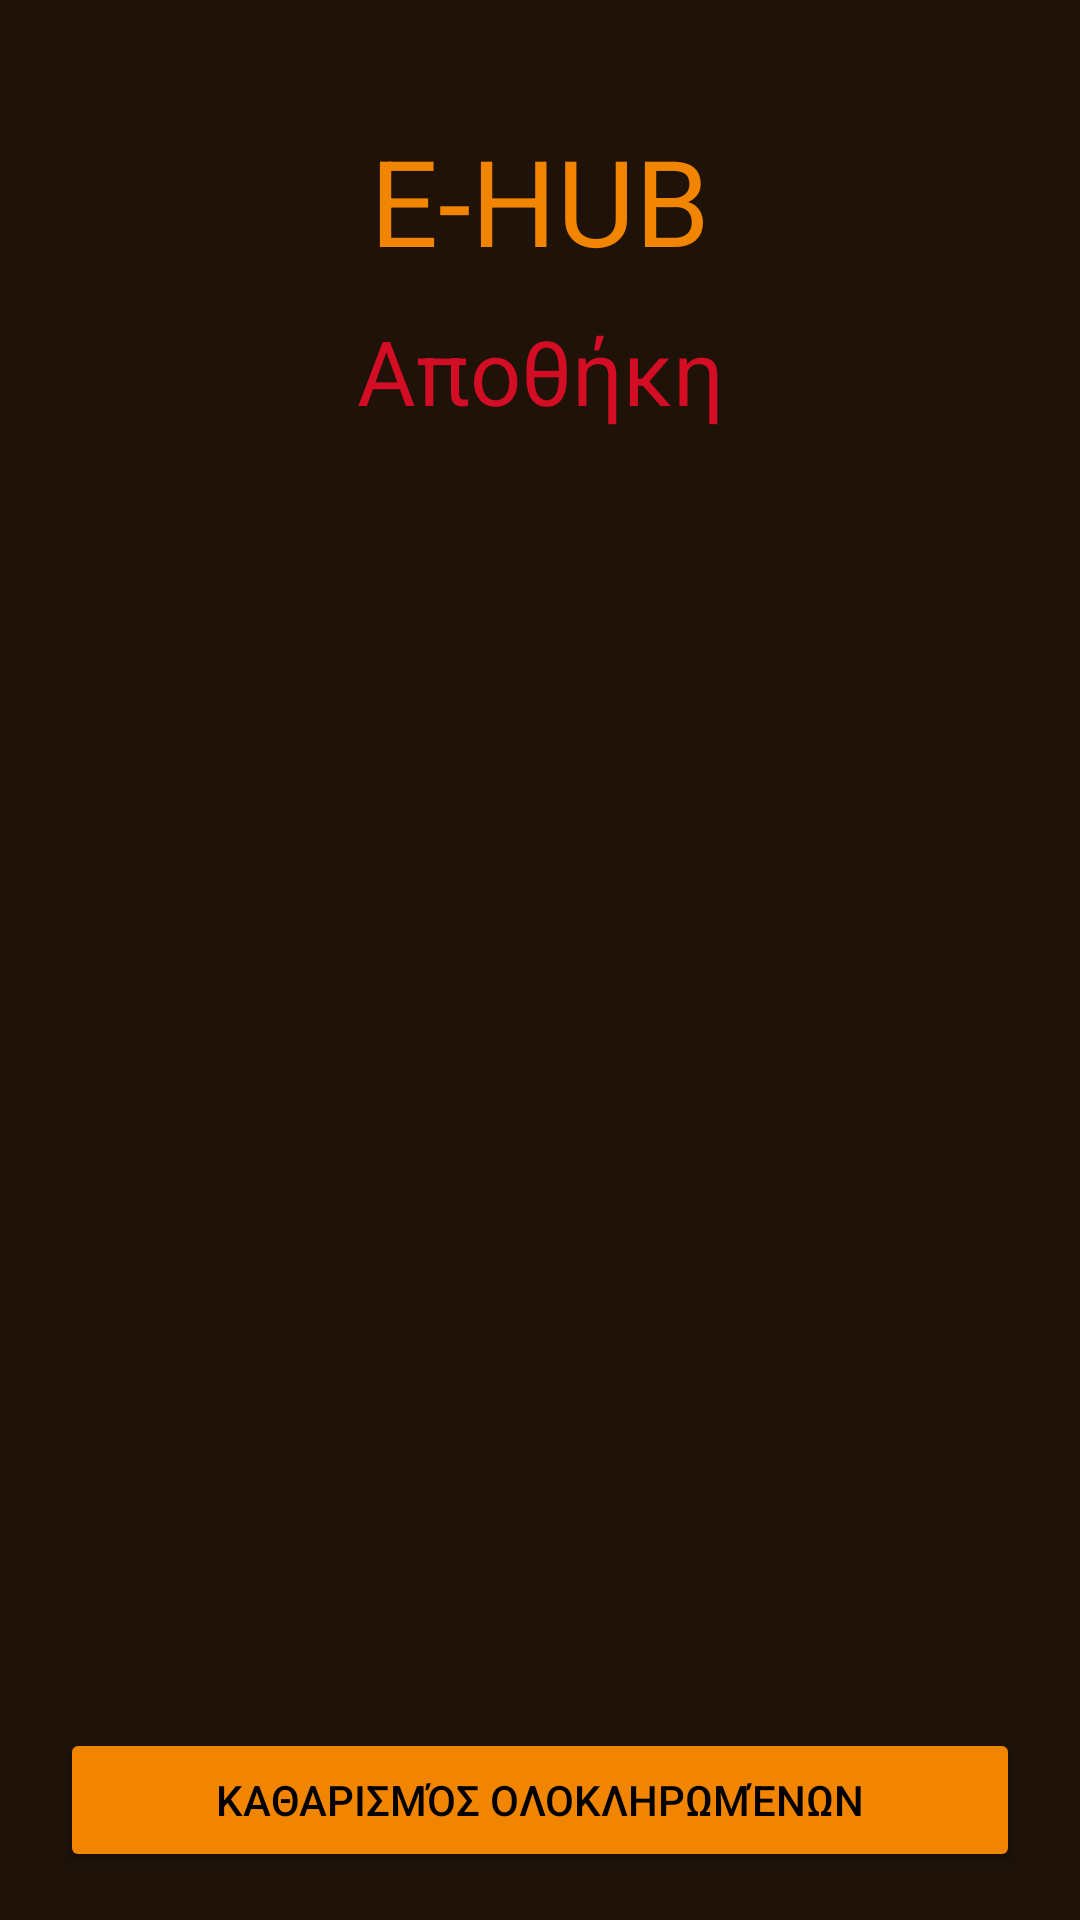

Reconstruct the res/layout file that produces this screen, plus the resources it refers to.
<!-- AndroidManifest.xml: application theme Theme.EHUB -->
<!-- res/layout/warehouse.xml -->
<?xml version="1.0" encoding="utf-8"?>
<androidx.constraintlayout.widget.ConstraintLayout
    xmlns:android="http://schemas.android.com/apk/res/android"
    xmlns:app="http://schemas.android.com/apk/res-auto"
    android:id="@+id/warehouseRootLayout"
    android:layout_width="match_parent"
    android:layout_height="match_parent"
    android:background="@color/brown">

    <TextView
        android:id="@+id/titleText"
        android:layout_width="wrap_content"
        android:layout_height="wrap_content"
        android:text="E-HUB"
        android:textColor="@color/orange"
        android:textSize="40sp"
        android:layout_marginTop="40dp"
        app:layout_constraintTop_toTopOf="parent"
        app:layout_constraintStart_toStartOf="parent"
        app:layout_constraintEnd_toEndOf="parent" />

    <TextView
        android:id="@+id/warehouseTitle"
        android:layout_width="wrap_content"
        android:layout_height="wrap_content"
        android:text="Αποθήκη"
        android:textSize="30sp"
        android:textColor="@color/attractivered"
        android:layout_marginTop="10dp"
        app:layout_constraintTop_toBottomOf="@id/titleText"
        app:layout_constraintStart_toStartOf="parent"
        app:layout_constraintEnd_toEndOf="parent" />

    <ScrollView
        android:id="@+id/warehouseIncomingRequestsScroll"
        android:layout_width="0dp"
        android:layout_height="0dp"
        android:layout_marginStart="20dp"
        android:layout_marginEnd="20dp"
        android:layout_marginTop="15dp"
        android:layout_marginBottom="15dp"
        android:background="@color/brown"
        android:fillViewport="true"
        app:layout_constraintTop_toBottomOf="@id/warehouseTitle"
        app:layout_constraintBottom_toTopOf="@id/clearCompletedButton"
        app:layout_constraintStart_toStartOf="parent"
        app:layout_constraintEnd_toEndOf="parent">

        <LinearLayout
            android:id="@+id/warehouseIncomingRequestsList"
            android:layout_width="match_parent"
            android:layout_height="wrap_content"
            android:orientation="vertical"
            android:padding="12dp" />

    </ScrollView>

    <Button
        android:id="@+id/clearCompletedButton"
        android:layout_width="0dp"
        android:layout_height="wrap_content"
        android:text="Καθαρισμός ολοκληρωμένων"
        android:textColor="@color/black"
        android:backgroundTint="@color/orange"
        android:layout_marginStart="20dp"
        android:layout_marginEnd="20dp"
        android:layout_marginBottom="16dp"
        app:layout_constraintBottom_toBottomOf="parent"
        app:layout_constraintStart_toStartOf="parent"
        app:layout_constraintEnd_toEndOf="parent" />

</androidx.constraintlayout.widget.ConstraintLayout>
<!-- resources referenced by this layout -->
<resources>
  <color name="attractivered">#D20D24</color>
  <color name="black">#FF000000</color>
  <color name="brown">#1E1209</color>
  <color name="orange">#F28500</color>
  <style name="Theme.EHUB" parent="Base.Theme.EHUB" />
  <style name="Base.Theme.EHUB" parent="Theme.Material3.DayNight.NoActionBar">
          
          
      </style>
</resources>
